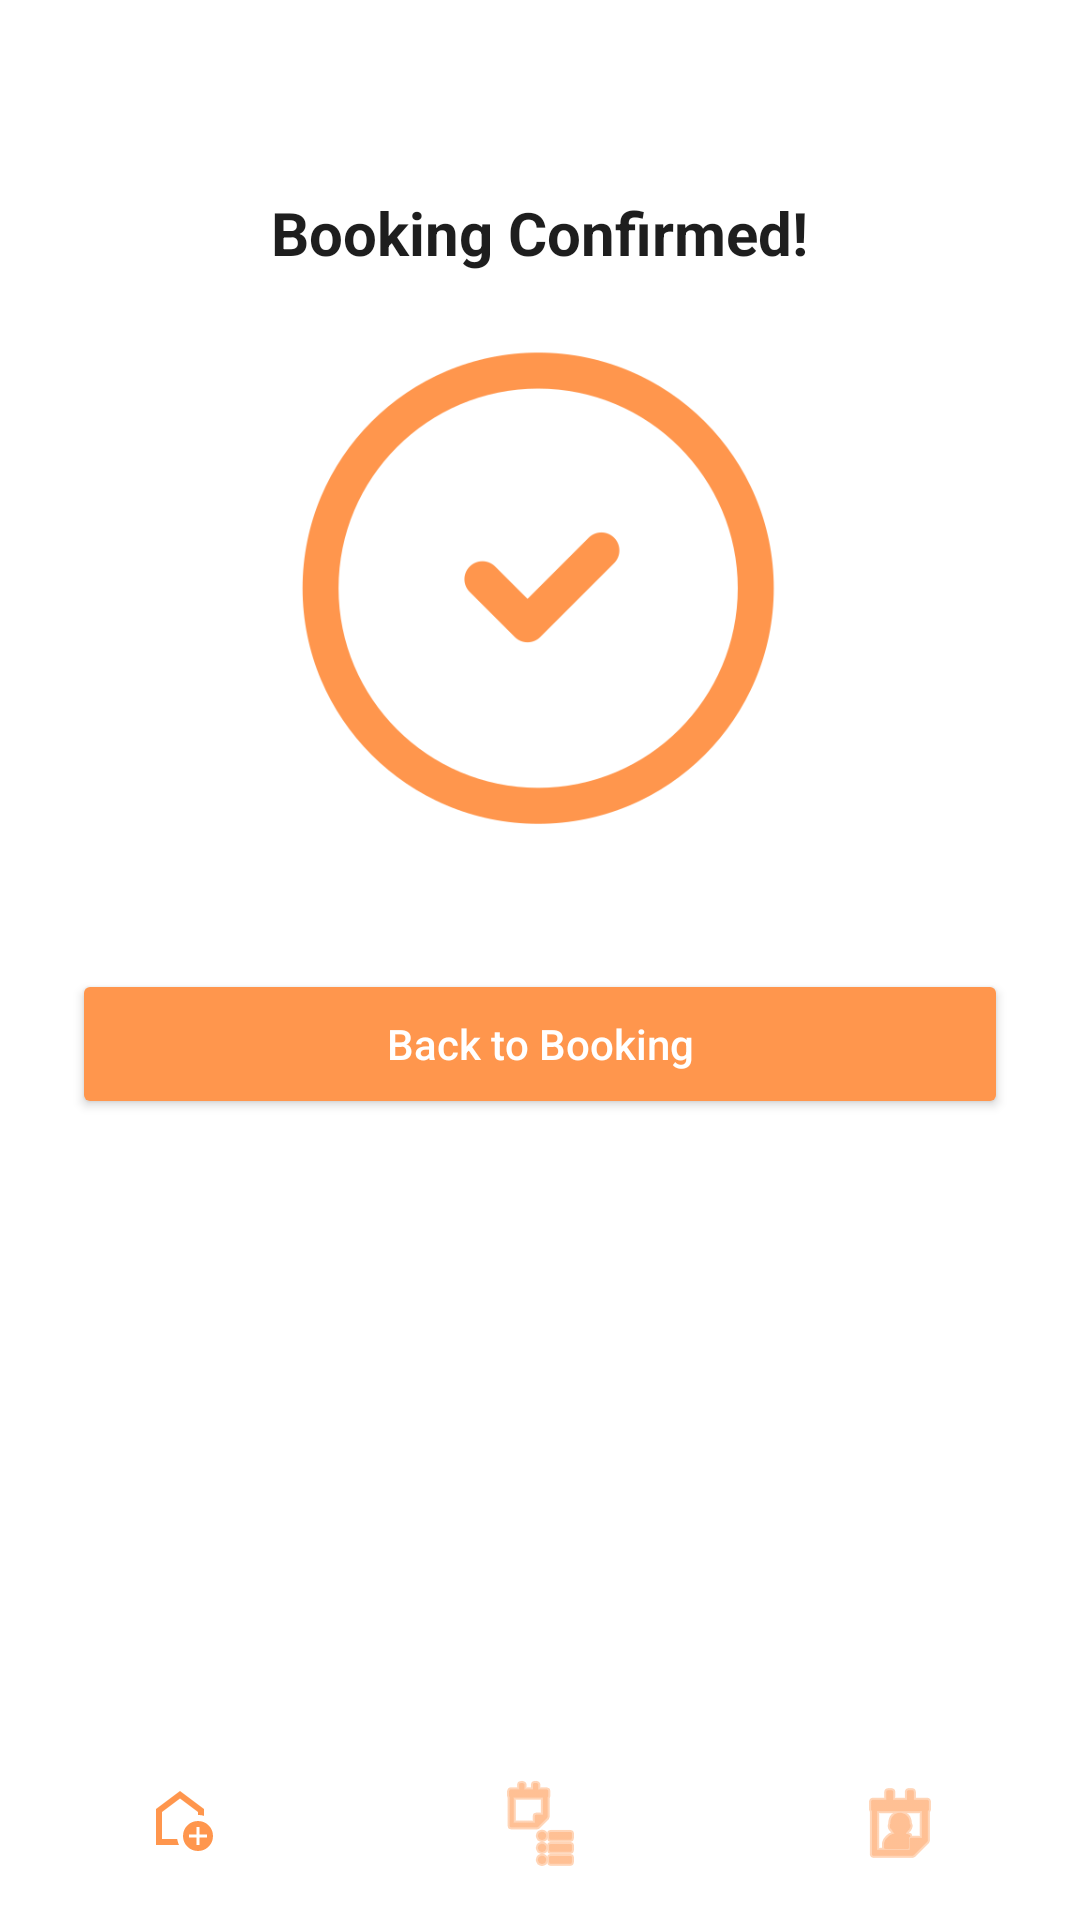

Layout XML and referenced resources for this Android screen:
<!-- AndroidManifest.xml: application theme Theme.FitReserve -->
<!-- res/layout/schedule_confirmed.xml -->
<?xml version="1.0" encoding="utf-8"?>
<LinearLayout xmlns:android="http://schemas.android.com/apk/res/android"
    android:layout_width="match_parent"
    android:layout_height="match_parent"
    android:orientation="vertical"
    android:background="@color/colorPrimaryBackground">

    
    <LinearLayout
        android:id="@+id/confirmed"
        android:layout_width="match_parent"
        android:layout_height="0dp"
        android:layout_weight="1"
        android:orientation="vertical"
        android:gravity="center_horizontal"
        android:padding="24dp">

        
        <TextView
            android:layout_width="wrap_content"
            android:layout_height="wrap_content"
            android:text="@string/booking_confirmed"
            android:textSize="20sp"
            android:textStyle="bold"
            android:textColor="@color/colorTextPrimary"
            android:layout_marginTop="40dp"
            android:layout_marginBottom="24dp" />

        
        <ImageView
            android:layout_width="160dp"
            android:layout_height="160dp"
            android:src="@drawable/checkout"
            android:tint="@color/colorAccentOrange"
            android:scaleType="fitCenter"
            android:layout_marginBottom="48dp" />

        
        <Button
            android:id="@+id/bBook"
            android:layout_width="match_parent"
            android:layout_height="50dp"
            android:text="@string/back_to_booking"
            android:textAllCaps="false"
            android:textColor="@color/colorButtonText"
            android:backgroundTint="@color/colorAccentOrange"
            android:layout_marginBottom="24dp" />



    </LinearLayout>

    
    <LinearLayout
        android:layout_width="match_parent"
        android:layout_height="64dp"
        android:orientation="horizontal"
        android:background="@android:color/white"
        android:weightSum="3">

        <ImageView
            android:id="@+id/navHome"
            android:layout_width="0dp"
            android:layout_height="match_parent"
            android:layout_weight="1"
            android:src="@drawable/ic_home_24"
            android:tint="@color/colorAccentOrange"
            android:scaleType="centerInside" />

        <ImageView
            android:id="@+id/navBooking"
            android:layout_width="0dp"
            android:layout_height="match_parent"
            android:layout_weight="1"
            android:src="@android:drawable/ic_menu_agenda"
            android:tint="@color/colorAccentOrange"
            android:scaleType="centerInside" />

        <ImageView
            android:id="@+id/navProfile"
            android:layout_width="0dp"
            android:layout_height="match_parent"
            android:layout_weight="1"
            android:src="@android:drawable/ic_menu_my_calendar"
            android:tint="@color/colorAccentOrange"
            android:scaleType="centerInside" />
    </LinearLayout>

</LinearLayout>
<!-- resources referenced by this layout -->
<resources>
  <color name="colorAccentOrange">#FF964D</color>
  <color name="colorButtonText">#FFFFFF</color>
  <color name="colorPrimaryBackground">#FFFFFF</color>
  <color name="colorTextPrimary">#1E1E1E</color>
  <!-- drawable checkout: png bitmap (drawable, 18329 bytes) -->
  <!-- drawable ic_home_24 (drawable) -->
  <vector xmlns:android="http://schemas.android.com/apk/res/android" android:height="24dp" android:tint="#F5904C" android:viewportHeight="960" android:viewportWidth="960" android:width="24dp">
        
      <path android:fillColor="@android:color/white" android:pathData="M700,760L740,760L740,660L840,660L840,620L740,620L740,520L700,520L700,620L600,620L600,660L700,660L700,760ZM720,840Q637,840 578.5,781.5Q520,723 520,640Q520,557 578.5,498.5Q637,440 720,440Q803,440 861.5,498.5Q920,557 920,640Q920,723 861.5,781.5Q803,840 720,840ZM160,760L160,280L480,40L800,280L800,372Q781,366 761,363Q741,360 720,360L720,320L480,140L240,320L240,680L443,680Q446,701 452,721Q458,741 467,760L160,760ZM480,410L480,410L480,410L480,410L480,410Q480,410 480,410Q480,410 480,410Q480,410 480,410Q480,410 480,410Z"/>
      
  </vector>
  <string name="back_to_booking">Back to Booking</string>
  <string name="booking_confirmed">Booking Confirmed!</string>
  <style name="Theme.FitReserve" parent="Base.Theme.FitReserve" />
  <style name="Base.Theme.FitReserve" parent="Theme.Material3.DayNight.NoActionBar">
          
          
      </style>
</resources>
